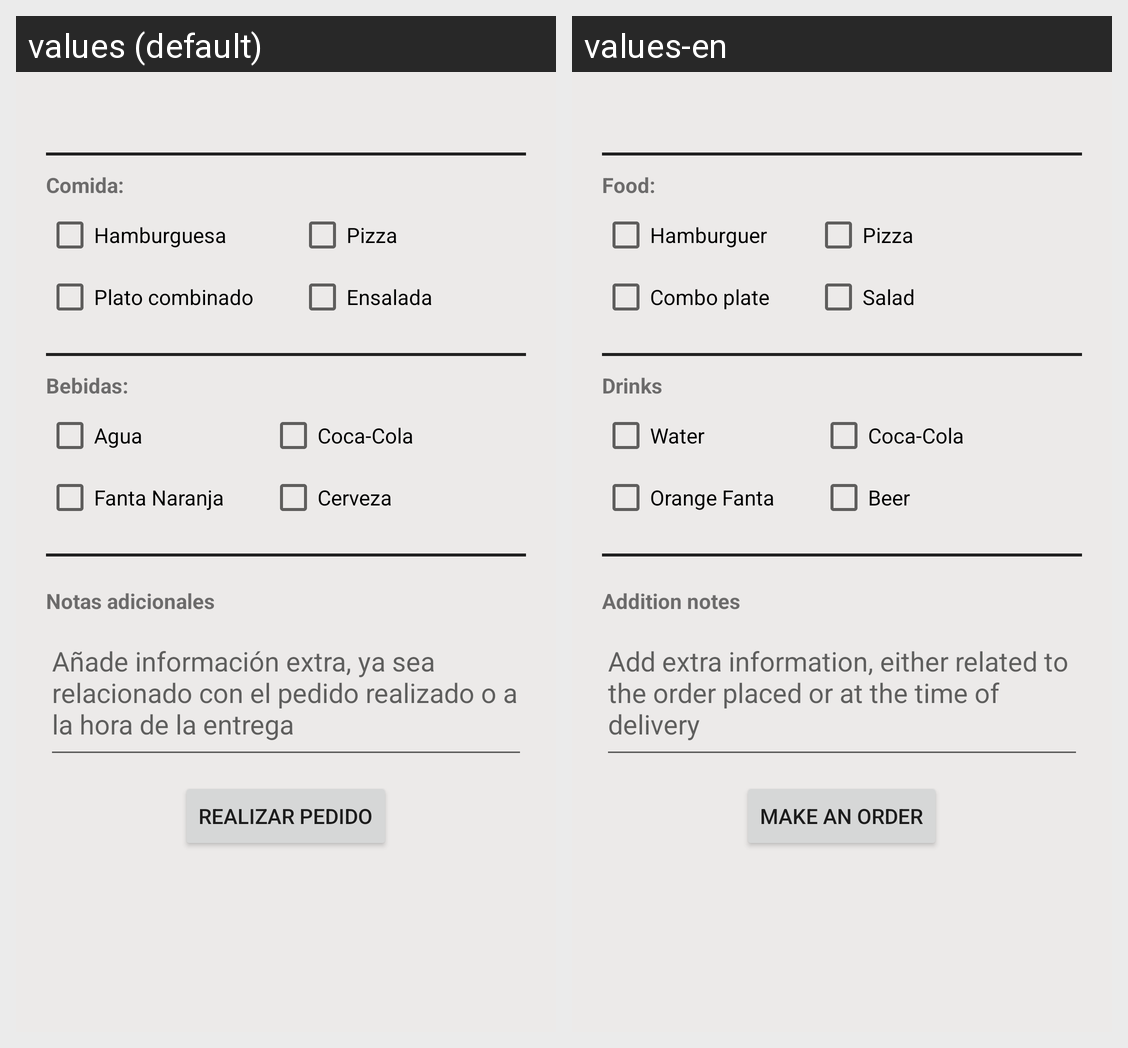

Strings drawn on this Android screen and how each of the app's shown locales translates them:
Android screen res/layout/activity_realizar_pedido.xml rendered under 2 locales, left to right: values (default), values-en. Device: Nexus 5 (rendered at 1080×1920; each locale shown at half size, 540×960, under a caption strip naming it); theme Theme.AppCompat.Light.NoActionBar.
Strings drawn on this screen, with the default value and each locale's value (text and hints the layout hard-codes, and strings that could not be matched under every locale, appear in the picture but are not listed):

dialog_pedido_comida_titulo
  values: Comida: 
  values-en: Food:

dialog_pedido_comida_hamburguesa
  values: Hamburguesa
  values-en: Hamburguer

dialog_pedido_comida_pizza
  values: Pizza
  values-en: Pizza

dialog_pedido_comida_platoCombinado
  values: Plato combinado
  values-en: Combo plate

dialog_pedido_comida_ensalada
  values: Ensalada
  values-en: Salad

dialog_pedido_bebida_titulo
  values: Bebidas:
  values-en: Drinks

dialog_pedido_bebida_agua
  values: Agua
  values-en: Water

dialog_pedido_bebida_cocacola
  values: Coca-Cola
  values-en: Coca-Cola

dialog_pedido_bebdida_fanta
  values: Fanta Naranja
  values-en: Orange Fanta

dialog_pedido_bebida_cerveza
  values: Cerveza
  values-en: Beer

dialog_pedido_notasAdicionales
  values: Notas adicionales
  values-en: Addition notes

dialog_pedido_hint_notasAdicionales
  values: Añade información extra, ya sea relacionado con el pedido realizado o a la hora de la entrega
  values-en: Add extra information, either related to the order placed or at the time of delivery

btn_restaurante_realizar_pedido
  values: Realizar pedido
  values-en: Make an order
